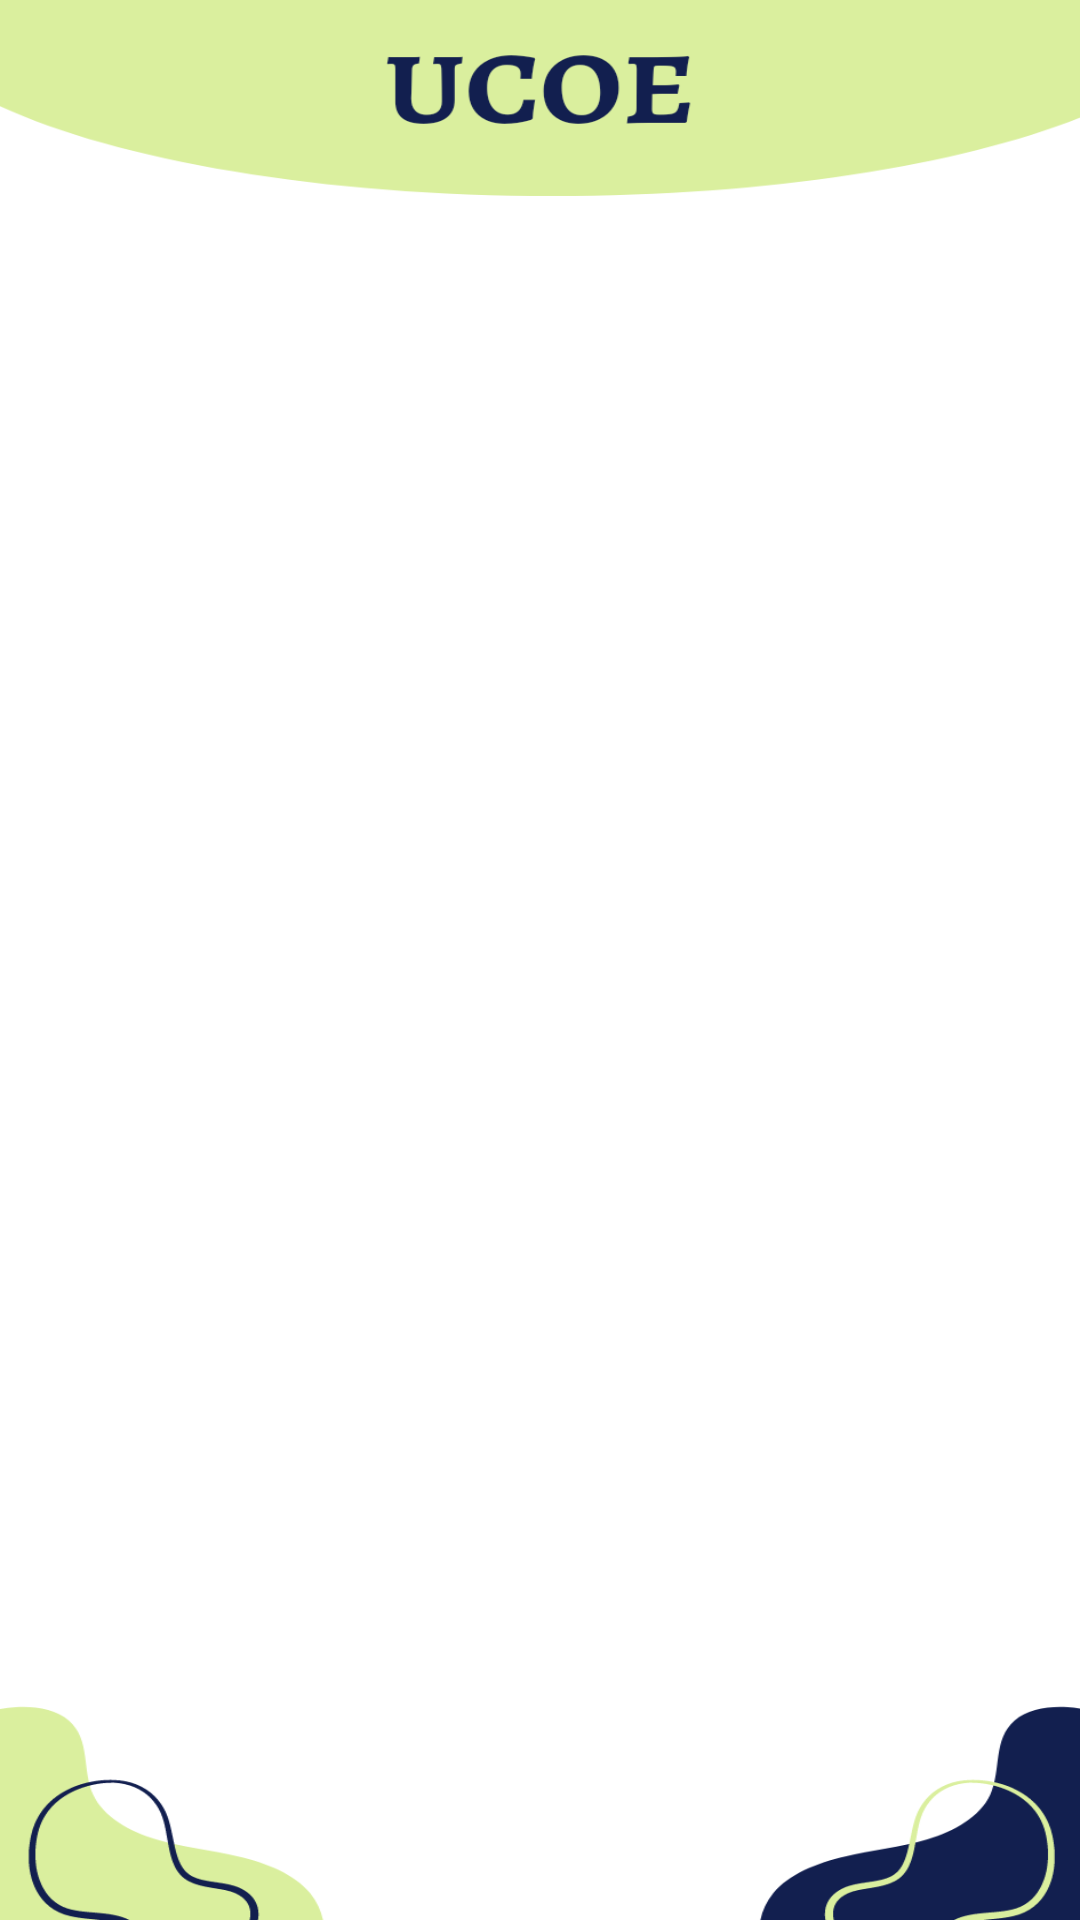

Layout XML and referenced resources for this Android screen:
<!-- AndroidManifest.xml: application theme Theme.Ucoe_p1 -->
<!-- res/layout/activity_main_subject.xml -->
<?xml version="1.0" encoding="utf-8"?>
<androidx.constraintlayout.widget.ConstraintLayout xmlns:android="http://schemas.android.com/apk/res/android"
    xmlns:app="http://schemas.android.com/apk/res-auto"
    xmlns:tools="http://schemas.android.com/tools"
    android:id="@+id/mainLay"
    android:layout_width="match_parent"
    android:layout_height="match_parent"
    android:background="@drawable/s5"
    tools:context=".MainSubject"
    android:paddingTop="76dp">

    <androidx.recyclerview.widget.RecyclerView
        android:id="@+id/recyclerView"
        android:layout_width="wrap_content"
        android:layout_height="653dp"
        app:layout_constraintBottom_toBottomOf="parent"
        app:layout_constraintEnd_toEndOf="parent"
        app:layout_constraintHorizontal_bias="0.0"
        app:layout_constraintStart_toStartOf="parent"
        app:layout_constraintTop_toTopOf="parent"
        app:layout_constraintVertical_bias="1.0" >
    </androidx.recyclerview.widget.RecyclerView>

</androidx.constraintlayout.widget.ConstraintLayout>
<!-- resources referenced by this layout -->
<resources>
  <!-- drawable s5: png bitmap (drawable, 44861 bytes) -->
  <style name="Theme.Ucoe_p1" parent="Theme.AppCompat.Light.NoActionBar">
          
          <item name="colorPrimary">@color/white</item>
          <item name="colorPrimaryVariant">@color/green_coe</item>
          <item name="colorOnPrimary">@color/white</item>
          
          <item name="colorSecondary">@color/teal_200</item>
          <item name="colorSecondaryVariant">@color/teal_700</item>
          <item name="colorOnSecondary">@color/black</item>
          
          <item name="android:statusBarColor">?attr/colorPrimaryVariant</item>
          
      </style>
  <color name="white">#FFFFFFFF</color>
  <color name="green_coe">#FFD9EE9D</color>
  <color name="teal_200">#FF03DAC5</color>
  <color name="teal_700">#FF018786</color>
  <color name="black">#FF000000</color>
</resources>
